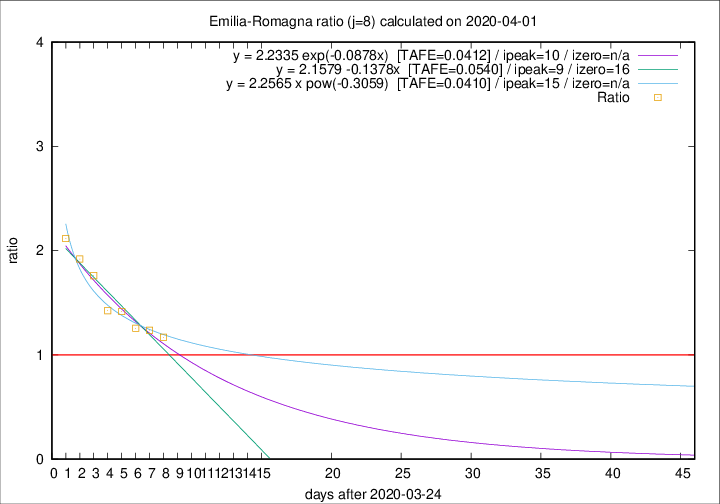

Source data for this figure (header and first rows):
2020-04-01, 88, 1732, 747, 639, 1.1690
2020-03-31, 106, 1644, 752, 608, 1.237
2020-03-30, 95, 1538, 722, 575, 1.256
2020-03-29, 99, 1443, 728, 514, 1.416
2020-03-28, 77, 1344, 704, 494, 1.425
2020-03-27, 93, 1267, 736, 418, 1.761
2020-03-26, 97, 1174, 716, 373, 1.92
2020-03-25, 92, 1077, 684, 323, 2.118
